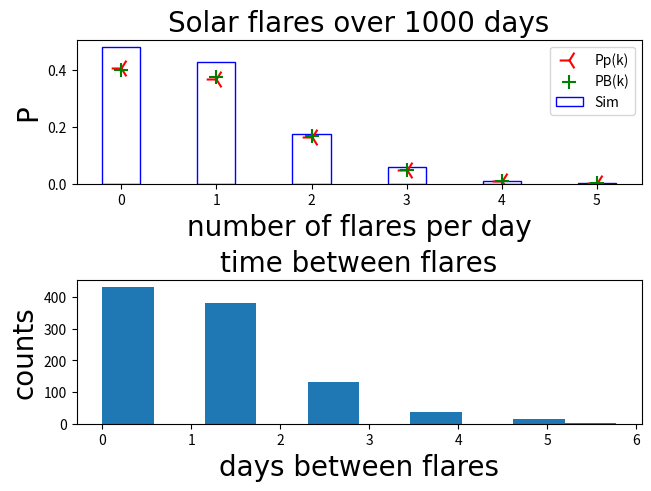

Python code for this plot:






import random
import matplotlib.pyplot as plt
from math import factorial
from math import exp

days = 1000
flarecount = 900
hoursinday = 24
successes = [*range(0,900)]

flaresim = flarecount*[1] + (days*hoursinday)*[0]

pflareinday = flarecount/(days*hoursinday)

flares = []

for i in range(0,days):
    flares = flares + [sum(random.choices(flaresim,k = (hoursinday)))]


print(sum(flares))


def number(n):
    return flares.count(n)/sum(flares)

result = map(number,successes)

flaresdist = list(filter(lambda num: num>0 , result))

def Pp(k):
    return((pflareinday*hoursinday)**k)*(exp(-pflareinday*hoursinday))/factorial(k)

result = map(Pp,successes[0:len(flaresdist)])
theoPp = list(result)


def PB(k):
    return((factorial(hoursinday)*(pflareinday**k)*((1-pflareinday)**(hoursinday-k))/(factorial(k)*factorial(hoursinday-k))))

result = map(PB,successes[0:len(flaresdist)])
theoPB = list(result)


lambdat = 1/(sum(flares)/len(flares))



def newdist(k):
    return(lambdat*k)

timedist = list(map(newdist,flaresim))

times = []

# Here you are resampling your distribution rather than using the results
# of your simulation directly. See my solution.
for i in range(0,days):
    times = times + [sum(random.choices(timedist,k = (hoursinday)))]






figure, axis = plt.subplots(2, 1,constrained_layout=True)

axis[0].bar(successes[0:len(flaresdist)],flaresdist, color = 'w', edgecolor = 'b' , width = 0.4, label='Sim')
axis[0].scatter(successes[0:len(flaresdist)],theoPp, s=200, c='r', marker="3", label='Pp(k)')
axis[0].scatter(successes[0:len(flaresdist)],theoPB, s=100, c='g', marker="+", label='PB(k)')

axis[0].legend(loc='upper right')



font = {'fontname' : 'Times New Roman' , 'size' : 20}
axis[0].set_title('Solar flares over 1000 days',**font)
axis[0].set_xlabel('number of flares per day',**font)
axis[0].set_ylabel('P',**font)

axis[1].hist(times)


font = {'fontname' : 'Times New Roman' , 'size' : 20}
axis[1].set_title('time between flares',**font)
axis[1].set_xlabel('days between flares',**font)
axis[1].set_ylabel('counts',**font)


plt.show()
figure.savefig('HW4_3.pdf',format = 'svg', dpi = 1000)



